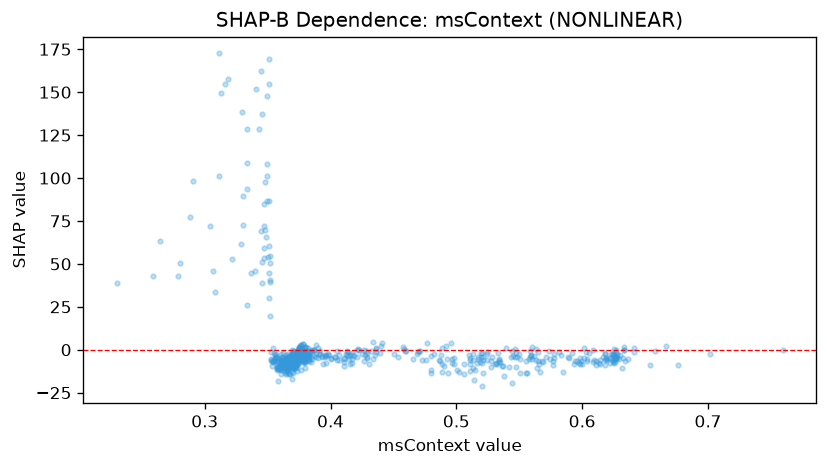

Data behind this chart, as committed beside it:
feature_value, shap_value
0.375, 0.6056
0.3697, -3.799
0.371, -3.383
0.3755, 0.4452
0.3652, -9.173
0.3722, -5.536
0.4128, -0.9833
0.3733, -4.952
0.6015, 0.8254
0.3755, -3.16
0.3688, -5.786
0.3512, 60.23
0.3665, -5.091
0.3672, -9.979
0.3717, -3.922
0.4153, -2.979
0.3725, -5.873
0.3825, -2.741
0.4888, -12.94
0.3775, 0.08867
0.3683, -9.088
0.3717, -2.724
0.7592, -0.3397
0.4055, -0.7366
0.3627, -10.64
0.5688, -6.862
0.371, -8.275
0.3663, -5.155
0.3885, -2.677
0.3765, -4.18
0.4137, -3.746
0.3663, -4.31
0.3795, 1.357
0.3722, -6.151
0.376, -4.123
0.3647, -12.22
0.3845, -4.393
0.3795, -0.7552
0.3828, -1.605
0.369, -5.461
0.598, -5.091
0.366, -7.755
0.6248, -5.061
0.3605, -7.451
0.5017, -13.17
0.3932, -4.44
0.5767, -8.717
0.5447, -3.907
0.3688, -9.33
0.3692, -12.95
0.4148, -5.612
0.387, -0.2021
0.528, -4.03
0.3722, -8.947
0.6037, -6.754
0.623, -2.614
0.3713, -6.214
0.3675, -6.366
0.4008, -5.572
0.3963, -7.504
... 635 more rows
